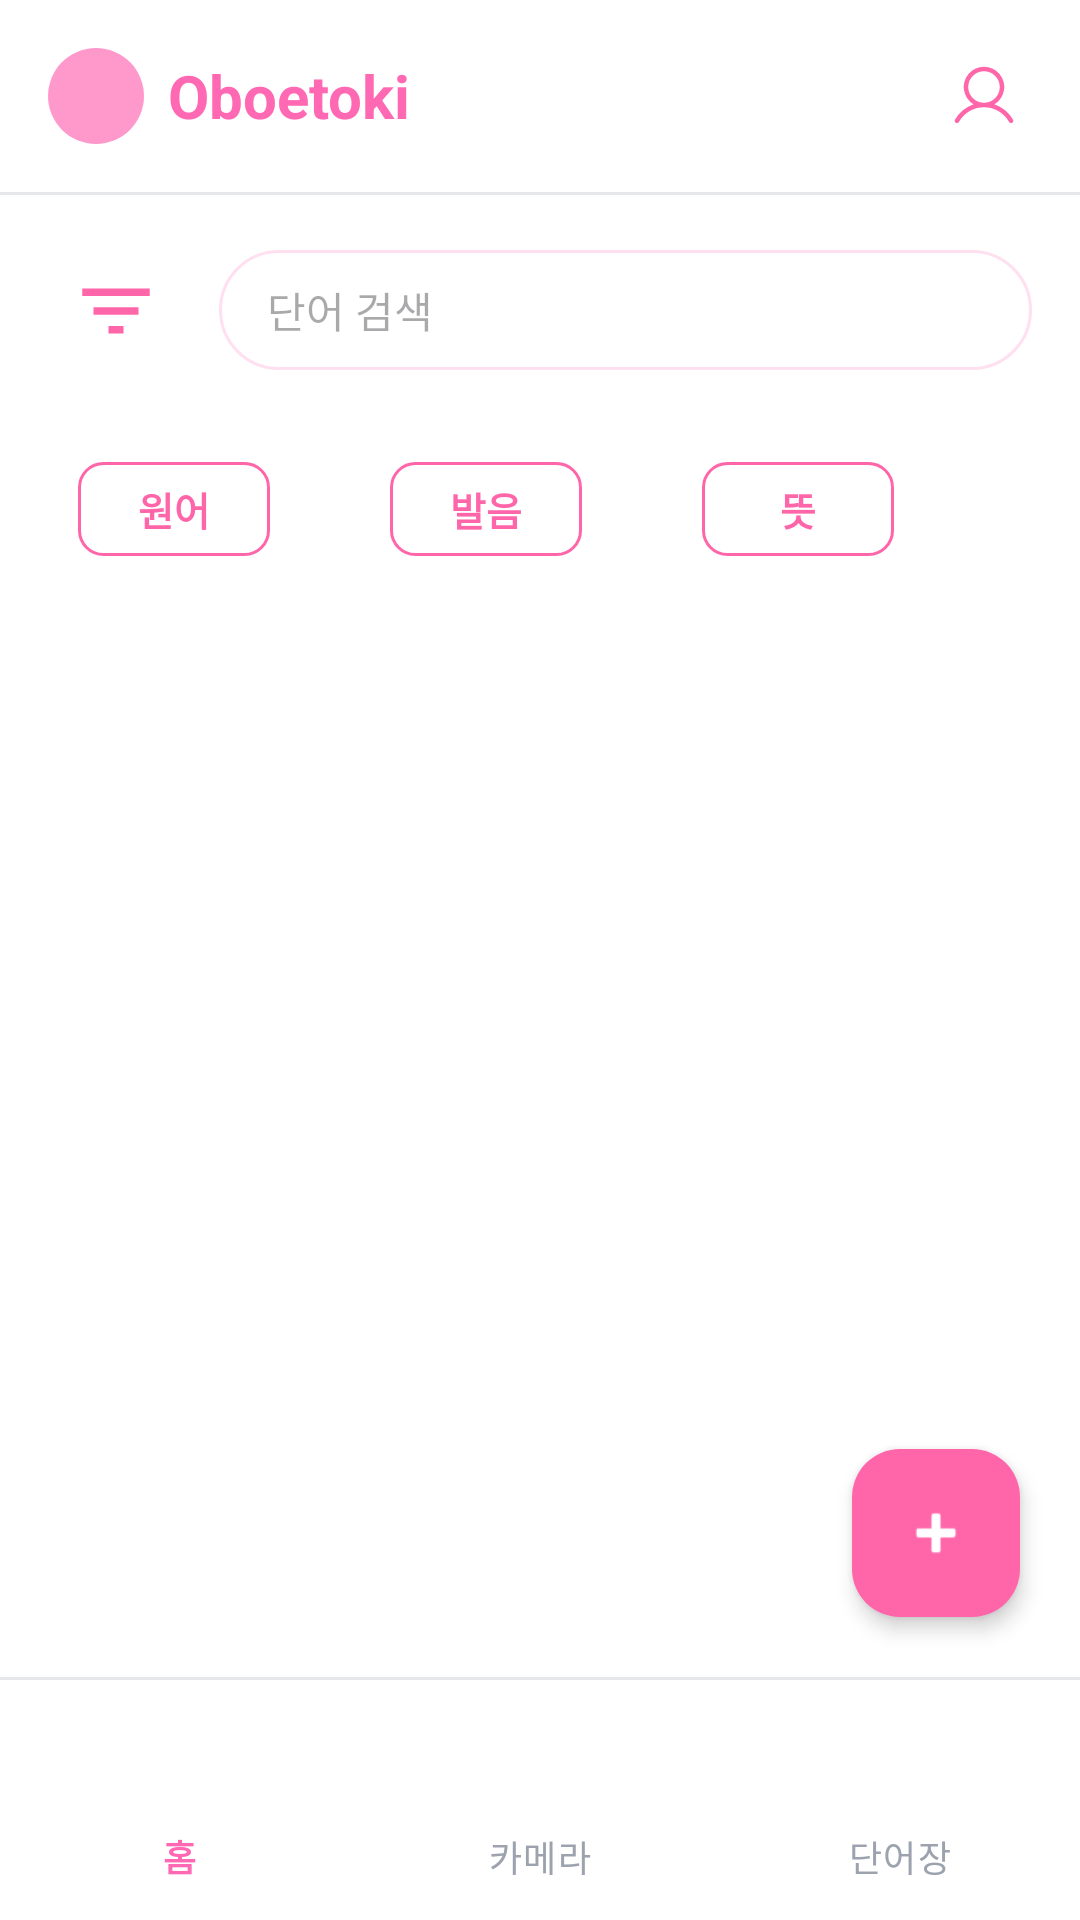

Reconstruct the res/layout file that produces this screen, plus the resources it refers to.
<!-- AndroidManifest.xml: application theme Theme.Oboetoki -->
<!-- res/layout/activity_vocabulary_list.xml -->
<?xml version="1.0" encoding="utf-8"?>
<LinearLayout xmlns:android="http://schemas.android.com/apk/res/android"
    xmlns:app="http://schemas.android.com/apk/res-auto"
    xmlns:tools="http://schemas.android.com/tools"
    android:layout_width="match_parent"
    android:layout_height="match_parent"
    android:orientation="vertical"
    android:background="@color/white">

    <include layout="@layout/layout_header" />

    <LinearLayout
        android:id="@+id/headerLayout"
        android:layout_width="match_parent"
        android:layout_height="wrap_content"
        android:orientation="horizontal"
        android:padding="16dp"
        android:background="@color/white"
        android:gravity="center_vertical">

        <ImageButton
            android:id="@+id/btnFilter"
            android:layout_width="45dp"
            android:layout_height="45dp"
            android:src="@drawable/ic_filter"
            android:background="@color/white"
            android:scaleType="center"
            app:tint="@color/brand_pink_dark"
            android:contentDescription="필터" />

        <EditText
            android:id="@+id/etSearch"
            android:layout_width="0dp"
            android:layout_height="40dp"
            android:layout_weight="1"
            android:layout_marginStart="12dp"
            android:background="@drawable/bg_search_bar"
            android:hint="@string/hint_search_word"
            android:paddingHorizontal="16dp"
            android:drawableStart="@drawable/ic_search"
            android:drawablePadding="8dp"
            android:drawableTint="@color/brand_pink_circle"
            android:textSize="14sp"
            android:inputType="text" />
    </LinearLayout>

    <LinearLayout
        android:id="@+id/tableHeader"
        android:layout_width="match_parent"
        android:layout_height="wrap_content"
        android:orientation="horizontal"
        android:paddingHorizontal="24dp"
        android:paddingVertical="12dp">

        <FrameLayout
            android:layout_width="0dp"
            android:layout_height="wrap_content"
            android:layout_weight="1"
            android:layout_marginHorizontal="2dp">
            <TextView
                android:id="@+id/tvHeaderOriginal"
                android:layout_width="64dp"
                android:layout_height="wrap_content"
                android:layout_gravity="start|center_vertical"
                android:paddingVertical="6dp"
                android:text="@string/header_original_word"
                android:textStyle="bold"
                android:textColor="@color/color_header_btn_text"
                android:textSize="13sp"
                android:gravity="center"
                android:clickable="true"
                android:focusable="true"
                android:background="@drawable/bg_header_btn" />
        </FrameLayout>

        <FrameLayout
            android:layout_width="0dp"
            android:layout_height="wrap_content"
            android:layout_weight="1"
            android:layout_marginHorizontal="2dp">
            <TextView
                android:id="@+id/tvHeaderReading"
                android:layout_width="64dp"
                android:layout_height="wrap_content"
                android:layout_gravity="start|center_vertical"
                android:paddingVertical="6dp"
                android:text="@string/header_reading"
                android:textStyle="bold"
                android:textColor="@color/color_header_btn_text"
                android:textSize="13sp"
                android:gravity="center"
                android:clickable="true"
                android:focusable="true"
                android:background="@drawable/bg_header_btn" />
        </FrameLayout>

        <FrameLayout
            android:layout_width="0dp"
            android:layout_height="wrap_content"
            android:layout_weight="1"
            android:layout_marginHorizontal="2dp">
            <TextView
                android:id="@+id/tvHeaderTranslated"
                android:layout_width="64dp"
                android:layout_height="wrap_content"
                android:layout_gravity="start|center_vertical"
                android:paddingVertical="6dp"
                android:text="@string/header_meaning"
                android:textStyle="bold"
                android:textColor="@color/color_header_btn_text"
                android:textSize="13sp"
                android:gravity="center"
                android:clickable="true"
                android:focusable="true"
                android:background="@drawable/bg_header_btn" />
        </FrameLayout>
    </LinearLayout>

    <FrameLayout
        android:layout_width="match_parent"
        android:layout_height="0dp"
        android:layout_weight="1">

        <androidx.recyclerview.widget.RecyclerView
            android:id="@+id/recyclerView"
            android:layout_width="match_parent"
            android:layout_height="match_parent"
            android:clipToPadding="false"
            android:paddingBottom="80dp"
            app:layoutManager="androidx.recyclerview.widget.LinearLayoutManager"
            tools:listitem="@layout/item_vocabulary" />

        <com.google.android.material.floatingactionbutton.FloatingActionButton
            android:id="@+id/fabAddWord"
            android:layout_width="wrap_content"
            android:layout_height="wrap_content"
            android:layout_gravity="bottom|end"
            android:layout_marginEnd="20dp"
            android:layout_marginBottom="20dp"
            app:backgroundTint="@color/brand_pink_dark"
            app:tint="@color/white"
            app:borderWidth="0dp"
            app:elevation="4dp"
            app:fabSize="normal"
            android:src="@android:drawable/ic_input_add"
            android:contentDescription="단어 추가" />
    </FrameLayout>

    <include
        android:id="@+id/includedBottomNav"
        layout="@layout/layout_bottom_navigation" />

    
    <LinearLayout
        android:id="@+id/bottomLayout"
        android:layout_width="match_parent"
        android:layout_height="wrap_content"
        android:orientation="horizontal"
        android:padding="16dp"
        android:background="@color/white"
        android:visibility="gone">

        <Button
            android:id="@+id/btnSaveBatch"
            android:layout_width="0dp"
            android:layout_height="56dp"
            android:layout_weight="1"
            android:text="@string/action_add_all"
            android:backgroundTint="@color/blue_700"
            android:textColor="@color/white"
            android:textStyle="bold" />

        <Button
            android:id="@+id/btnCancel"
            android:layout_width="0dp"
            android:layout_height="56dp"
            android:layout_weight="1"
            android:layout_marginStart="16dp"
            android:text="@string/action_cancel"
            android:backgroundTint="@color/white"
            android:textColor="@color/brand_pink"
            android:textStyle="bold"
            style="?attr/materialButtonOutlinedStyle"
            app:strokeColor="@color/brand_pink" />
    </LinearLayout>

</LinearLayout>
<!-- res/layout/layout_header.xml (included above) -->
<?xml version="1.0" encoding="utf-8"?>
<LinearLayout xmlns:android="http://schemas.android.com/apk/res/android"
    xmlns:app="http://schemas.android.com/apk/res-auto"
    android:layout_width="match_parent"
    android:layout_height="wrap_content"
    android:orientation="vertical">

    <androidx.appcompat.widget.Toolbar
        android:id="@+id/toolbar"
        android:layout_width="match_parent"
        android:layout_height="?attr/actionBarSize"
        android:background="@color/white">

        <LinearLayout
            android:layout_width="wrap_content"
            android:layout_height="wrap_content"
            android:orientation="horizontal"
            android:gravity="center_vertical">
            <FrameLayout
                android:layout_width="32dp"
                android:layout_height="32dp"
                android:background="@drawable/bg_circle_pink">
                <ImageView
                    android:layout_width="match_parent"
                    android:layout_height="match_parent"
                    android:src="@drawable/app_logo" />
            </FrameLayout>
            <TextView
                android:layout_width="wrap_content"
                android:layout_height="wrap_content"
                android:text="@string/app_title"
                android:textSize="20sp"
                android:textStyle="bold"
                android:textColor="@color/brand_pink_light"
                android:layout_marginStart="8dp" />
        </LinearLayout>

        <ImageButton
            android:id="@+id/btnMyPage"
            android:layout_width="48dp"
            android:layout_height="48dp"
            android:layout_gravity="end|center_vertical"
            android:layout_marginEnd="8dp"
            android:src="@drawable/ic_my_page"
            android:background="?attr/selectableItemBackgroundBorderless"
            app:tint="@color/brand_pink_dark" />

    </androidx.appcompat.widget.Toolbar>

    
    <View
        android:layout_width="match_parent"
        android:layout_height="1dp"
        android:background="@color/gray_200" />
</LinearLayout>
<!-- res/layout/item_vocabulary.xml (included above) -->
<?xml version="1.0" encoding="utf-8"?>
<LinearLayout xmlns:android="http://schemas.android.com/apk/res/android"
    android:layout_width="match_parent"
    android:layout_height="wrap_content"
    android:orientation="vertical">

    <LinearLayout
        android:layout_width="match_parent"
        android:layout_height="wrap_content"
        android:orientation="horizontal"
        android:paddingHorizontal="24dp"
        android:paddingVertical="16dp"
        android:background="?attr/selectableItemBackground"
        android:gravity="center_vertical"
        android:baselineAligned="false">

        <TextView
            android:id="@+id/tvOriginalWord"
            android:layout_width="0dp"
            android:layout_height="wrap_content"
            android:layout_weight="1"
            android:layout_marginHorizontal="2dp"
            android:text="@string/hint_example_word"
            android:textColor="@color/gray_900"
            android:textSize="14sp"
            android:textStyle="bold"
            android:ellipsize="end"
            android:maxLines="1" />

        <TextView
            android:id="@+id/tvReading"
            android:layout_width="0dp"
            android:layout_height="wrap_content"
            android:layout_weight="1"
            android:layout_marginHorizontal="2dp"
            android:text="-"
            android:textColor="@color/gray_600"
            android:textSize="14sp"
            android:ellipsize="end"
            android:maxLines="1" />

        <TextView
            android:id="@+id/tvTranslatedWord"
            android:layout_width="0dp"
            android:layout_height="wrap_content"
            android:layout_weight="1"
            android:layout_marginHorizontal="2dp"
            android:text="@string/hint_example_meaning"
            android:textColor="@color/gray_600"
            android:textSize="14sp"
            android:ellipsize="end"
            android:maxLines="1" />

    </LinearLayout>

    
    <View
        android:layout_width="match_parent"
        android:layout_height="1dp"
        android:background="@color/gray_100" />

</LinearLayout>
<!-- res/layout/layout_bottom_navigation.xml (included above) -->
<?xml version="1.0" encoding="utf-8"?>
<LinearLayout xmlns:android="http://schemas.android.com/apk/res/android"
    xmlns:app="http://schemas.android.com/apk/res-auto"
    android:layout_width="match_parent"
    android:layout_height="wrap_content"
    android:orientation="vertical">

    
    <View
        android:layout_width="match_parent"
        android:layout_height="1dp"
        android:background="@color/gray_200" />

    <com.google.android.material.bottomnavigation.BottomNavigationView
        android:id="@+id/bottomNavView"
        android:layout_width="match_parent"
        android:layout_height="wrap_content"
        android:background="@color/white"
        android:theme="@style/ThemeOverlay.Oboetoki.BottomNav"
        app:itemIconTint="@color/selector_bottom_nav"
        app:itemTextColor="@color/selector_bottom_nav"
        app:menu="@menu/bottom_nav_menu" />

</LinearLayout>
<!-- resources referenced by this layout -->
<resources>
  <color name="blue_700">#0058be</color>
  <color name="brand_pink">#ff85b2</color>
  <color name="brand_pink_circle">#ff99cc</color>
  <color name="brand_pink_dark">#ff66aa</color>
  <color name="brand_pink_light">#FF69B4</color>
  <color name="gray_100">#f3f4f6</color>
  <color name="gray_200">#e5e7eb</color>
  <color name="gray_600">#4b5563</color>
  <color name="gray_900">#111827</color>
  <color name="white">#ffffff</color>
  <!-- drawable bg_circle_pink (drawable) -->
  <?xml version="1.0" encoding="utf-8"?>
  <shape xmlns:android="http://schemas.android.com/apk/res/android"
      android:shape="oval">
      <solid android:color="@color/brand_pink_circle" />
  </shape>
  <!-- drawable bg_header_btn (drawable) -->
  <?xml version="1.0" encoding="utf-8"?>
  <selector xmlns:android="http://schemas.android.com/apk/res/android">
      <item android:state_selected="true">
          <shape android:shape="rectangle">
              <solid android:color="@color/brand_pink_dark" />
              <corners android:radius="8dp" />
          </shape>
      </item>
      <item>
          <shape android:shape="rectangle">
              <solid android:color="@color/white" />
              <stroke android:width="1dp" android:color="@color/brand_pink_dark" />
              <corners android:radius="8dp" />
          </shape>
      </item>
  </selector>
  <!-- drawable bg_search_bar (drawable) -->
  <?xml version="1.0" encoding="utf-8"?>
  <shape xmlns:android="http://schemas.android.com/apk/res/android"
      android:shape="rectangle">
      <solid android:color="@color/white" />
      <stroke android:width="1dp" android:color="@color/splash_grad_end" />
      <corners android:radius="20dp" />
  </shape>
  <!-- drawable ic_filter (drawable) -->
  <vector xmlns:android="http://schemas.android.com/apk/res/android"
      android:width="30dp"
      android:height="30dp"
      android:viewportWidth="24"
      android:viewportHeight="24">
      <path
          android:fillColor="#000000"
          android:pathData="M10,18h4v-2h-4v2zM3,6v2h18v-2H3v2zM6,13h12v-2H6v2z" />
  </vector>
  <!-- drawable ic_my_page (drawable) -->
  <vector xmlns:android="http://schemas.android.com/apk/res/android"
      android:width="24dp"
      android:height="24dp"
      android:viewportWidth="256"
      android:viewportHeight="256">
      <path
          android:fillColor="@color/brand_pink_dark"
          android:pathData="M230.92,212c-15.23,-26.33 -38.7,-45.21 -66.09,-54.16a72,72 0,1 0,-73.66 0C63.78,166.78 40.31,185.66 25.08,212a8,8 0,1 0,13.85 8c18.84,-32.56 52.14,-52 89.07,-52s70.23,19.44 89.07,52a8,8 0,1 0,13.85,-8ZM72,96a56,56 0,1 1,56 56A56.06,56.06 0,0 1,72 96Z"/>
  </vector>
  <string name="action_add_all">모두 추가</string>
  <string name="action_cancel">취소</string>
  <string name="app_title">Oboetoki</string>
  <string name="header_meaning">뜻</string>
  <string name="header_original_word">원어</string>
  <string name="header_reading">발음</string>
  <string name="hint_example_meaning">사과</string>
  <string name="hint_example_word">apple</string>
  <string name="hint_search_word">단어 검색</string>
  <style name="ThemeOverlay.Oboetoki.BottomNav" parent="">
          <item name="colorSecondaryContainer">#FCE7F3</item>
      </style>
  <style name="Theme.Oboetoki" parent="Base.Theme.Oboetoki" />
  <color name="splash_grad_end">#ffe0f0</color>
  <style name="Base.Theme.Oboetoki" parent="Theme.Material3.Light.NoActionBar">
          
          <item name="android:statusBarColor">@color/brand_pink_light</item>
          <item name="android:windowLightStatusBar">false</item>
          <item name="colorPrimary">@color/brand_pink_light</item>
          <item name="colorPrimaryVariant">@color/brand_pink_dark</item>
      </style>
</resources>
